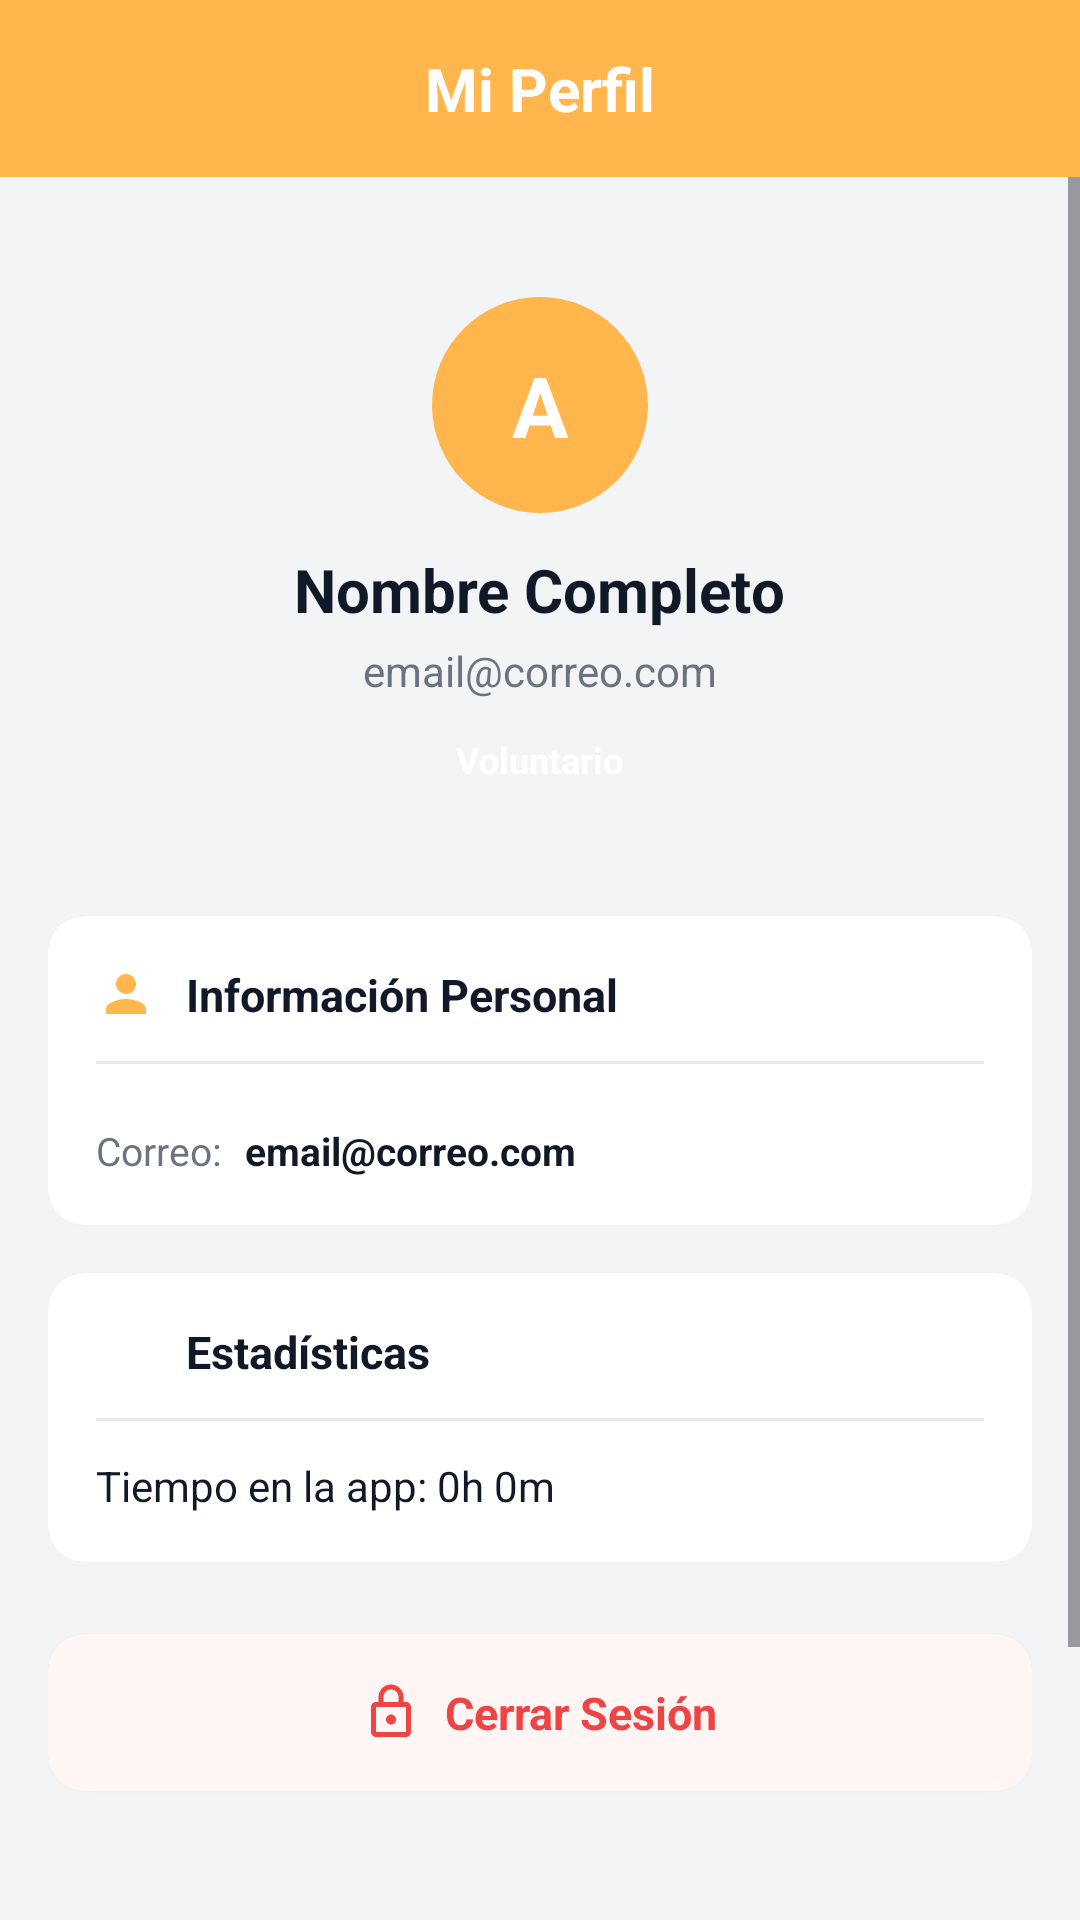

The Android layout XML behind this screen, and the referenced resources:
<!-- AndroidManifest.xml: application theme Theme.Aulasenora -->
<!-- res/layout/activity_profile.xml -->
<?xml version="1.0" encoding="utf-8"?>
<LinearLayout xmlns:android="http://schemas.android.com/apk/res/android"
    xmlns:app="http://schemas.android.com/apk/res-auto"
    android:id="@+id/main"
    style="@style/ActivityRoot"
    android:orientation="vertical">

    <RelativeLayout
        android:id="@+id/headerBar"
        android:layout_width="match_parent"
        android:layout_height="wrap_content"
        android:background="@color/primaryOrange"
        android:paddingHorizontal="16dp"
        android:paddingVertical="16dp">

        <ImageView
            android:id="@+id/btnBack"
            android:layout_width="24dp"
            android:layout_height="24dp"
            android:layout_centerVertical="true"
            android:src="@drawable/ic_back"
            app:tint="@color/white" />

        <TextView
            android:layout_width="wrap_content"
            android:layout_height="wrap_content"
            android:layout_centerInParent="true"
            android:text="Mi Perfil"
            android:textColor="@color/white"
            android:textSize="20sp"
            android:textStyle="bold" />
    </RelativeLayout>

    <ScrollView
        style="@style/ActivityScrollView">

        <LinearLayout
            style="@style/ActivityContainer">

            
            <LinearLayout
                android:layout_width="match_parent"
                android:layout_height="wrap_content"
                android:gravity="center"
                android:orientation="vertical"
                android:paddingVertical="24dp">

                <FrameLayout
                    android:id="@+id/frameAvatar"
                    android:layout_width="72dp"
                    android:layout_height="72dp"
                    android:background="@drawable/bg_circle_orange">

                    <TextView
                        android:id="@+id/tvAvatarInitial"
                        android:layout_width="wrap_content"
                        android:layout_height="wrap_content"
                        android:layout_gravity="center"
                        android:text="A"
                        android:textColor="@color/white"
                        android:textSize="28sp"
                        android:textStyle="bold" />
                </FrameLayout>

                <TextView
                    android:id="@+id/tvProfileName"
                    android:layout_width="wrap_content"
                    android:layout_height="wrap_content"
                    android:layout_marginTop="12dp"
                    android:text="Nombre Completo"
                    android:textColor="@color/textDark"
                    android:textSize="20sp"
                    android:textStyle="bold" />

                <TextView
                    android:id="@+id/tvProfileEmail"
                    android:layout_width="wrap_content"
                    android:layout_height="wrap_content"
                    android:layout_marginTop="4dp"
                    android:text="email@correo.com"
                    android:textColor="@color/textGray"
                    android:textSize="14sp" />

                <TextView
                    android:id="@+id/tvProfileRole"
                    android:layout_width="wrap_content"
                    android:layout_height="wrap_content"
                    android:layout_marginTop="8dp"
                    android:paddingHorizontal="16dp"
                    android:paddingVertical="4dp"
                    android:text="Voluntario"
                    android:textColor="@color/white"
                    android:textSize="12sp"
                    android:textStyle="bold"
                    android:background="@drawable/bg_rounded_green" />
            </LinearLayout>

            
            <androidx.cardview.widget.CardView
                style="@style/SectionCard"
                app:cardBackgroundColor="@color/white"
                app:cardCornerRadius="12dp"
                app:cardElevation="1dp">

                <LinearLayout
                    style="@style/SectionCardContent">

                    <LinearLayout
                        style="@style/SectionCardHeader">

                        <ImageView
                            android:layout_width="20dp"
                            android:layout_height="20dp"
                            android:src="@drawable/ic_user"
                            app:tint="@color/primaryOrange" />

                        <TextView
                            android:layout_width="0dp"
                            android:layout_height="wrap_content"
                            android:layout_marginStart="10dp"
                            android:layout_weight="1"
                            android:text="Información Personal"
                            android:textColor="@color/textDark"
                            android:textSize="15sp"
                            android:textStyle="bold" />
                    </LinearLayout>

                    <View
                        android:layout_width="match_parent"
                        android:layout_height="1dp"
                        android:layout_marginVertical="12dp"
                        android:background="#E5E7EB" />

                    <LinearLayout
                        android:id="@+id/llSpecialty"
                        android:layout_width="match_parent"
                        android:layout_height="wrap_content"
                        android:orientation="horizontal"
                        android:visibility="gone">

                        <TextView
                            android:layout_width="wrap_content"
                            android:layout_height="wrap_content"
                            android:text="Especialidad:"
                            android:textColor="@color/textGray"
                            android:textSize="13sp" />

                        <TextView
                            android:id="@+id/tvSpecialty"
                            android:layout_width="0dp"
                            android:layout_height="wrap_content"
                            android:layout_marginStart="8dp"
                            android:layout_weight="1"
                            android:text="Matemáticas"
                            android:textColor="@color/textDark"
                            android:textSize="13sp"
                            android:textStyle="bold" />
                    </LinearLayout>

                    <LinearLayout
                        android:layout_width="match_parent"
                        android:layout_height="wrap_content"
                        android:layout_marginTop="8dp"
                        android:orientation="horizontal">

                        <TextView
                            android:layout_width="wrap_content"
                            android:layout_height="wrap_content"
                            android:text="Correo:"
                            android:textColor="@color/textGray"
                            android:textSize="13sp" />

                        <TextView
                            android:id="@+id/tvInfoEmail"
                            android:layout_width="0dp"
                            android:layout_height="wrap_content"
                            android:layout_marginStart="8dp"
                            android:layout_weight="1"
                            android:text="email@correo.com"
                            android:textColor="@color/textDark"
                            android:textSize="13sp"
                            android:textStyle="bold" />
                    </LinearLayout>
                </LinearLayout>
            </androidx.cardview.widget.CardView>

            
            <androidx.cardview.widget.CardView
                style="@style/SectionCard"
                app:cardBackgroundColor="@color/white"
                app:cardCornerRadius="12dp"
                app:cardElevation="1dp">

                <LinearLayout
                    style="@style/SectionCardContent">

                    <LinearLayout
                        style="@style/SectionCardHeader">

                        <ImageView
                            android:layout_width="20dp"
                            android:layout_height="20dp"
                            android:src="@drawable/ic_clock"
                            app:tint="@color/primaryOrange" />

                        <TextView
                            android:layout_width="0dp"
                            android:layout_height="wrap_content"
                            android:layout_marginStart="10dp"
                            android:layout_weight="1"
                            android:text="Estadísticas"
                            android:textColor="@color/textDark"
                            android:textSize="15sp"
                            android:textStyle="bold" />
                    </LinearLayout>

                    <View
                        android:layout_width="match_parent"
                        android:layout_height="1dp"
                        android:layout_marginVertical="12dp"
                        android:background="#E5E7EB" />

                    <TextView
                        android:id="@+id/tvTimeSpent"
                        android:layout_width="wrap_content"
                        android:layout_height="wrap_content"
                        android:text="Tiempo en la app: 0h 0m"
                        android:textColor="@color/textDark"
                        android:textSize="14sp" />
                </LinearLayout>
            </androidx.cardview.widget.CardView>

            
            <androidx.cardview.widget.CardView
                android:layout_width="match_parent"
                android:layout_height="wrap_content"
                android:layout_marginTop="24dp"
                android:clickable="true"
                android:focusable="true"
                app:cardBackgroundColor="#FFF5F5"
                app:cardCornerRadius="12dp"
                app:cardElevation="1dp"
                app:strokeColor="#FECACA"
                app:strokeWidth="1dp">

                <LinearLayout
                    android:id="@+id/btnLogout"
                    android:layout_width="match_parent"
                    android:layout_height="wrap_content"
                    android:gravity="center"
                    android:orientation="horizontal"
                    android:padding="16dp">

                    <ImageView
                        android:layout_width="20dp"
                        android:layout_height="20dp"
                        android:src="@drawable/ic_lock"
                        app:tint="#EF4444" />

                    <TextView
                        android:layout_width="wrap_content"
                        android:layout_height="wrap_content"
                        android:layout_marginStart="8dp"
                        android:text="Cerrar Sesión"
                        android:textColor="#EF4444"
                        android:textSize="15sp"
                        android:textStyle="bold" />
                </LinearLayout>
            </androidx.cardview.widget.CardView>

            <View
                android:layout_width="match_parent"
                android:layout_height="40dp" />
        </LinearLayout>
    </ScrollView>
</LinearLayout>
<!-- resources referenced by this layout -->
<resources>
  <color name="primaryOrange">#FFB74D</color>
  <color name="textDark">#111928</color>
  <color name="textGray">#6B7280</color>
  <color name="white">#FFFFFFFF</color>
  <!-- drawable bg_circle_orange (drawable) -->
  <?xml version="1.0" encoding="utf-8"?>
  <shape xmlns:android="http://schemas.android.com/apk/res/android"
      android:shape="oval">
      <solid android:color="@color/primaryOrange"/>
  </shape>
  <!-- drawable ic_lock (drawable) -->
  <vector xmlns:android="http://schemas.android.com/apk/res/android"
      android:width="24dp"
      android:height="24dp"
      android:viewportWidth="24"
      android:viewportHeight="24"
      android:tint="#9CA3AF">
    <path
        android:fillColor="@android:color/white"
        android:pathData="M18,8h-1V6c0,-2.76 -2.24,-5 -5,-5S7,3.24 7,6v2H6c-1.1,0 -2,0.9 -2,2v10c0,1.1 0.9,2 2,2h12c1.1,0 2,-0.9 2,-2V10C20,8.9 19.1,8 18,8zM9,6c0,-1.66 1.34,-3 3,-3s3,1.34 3,3v2H9V6zM18,20H6V10h12V20zM12,17c1.1,0 2,-0.9 2,-2s-0.9,-2 -2,-2s-2,0.9 -2,2S10.9,17 12,17z"/>
  </vector>
  <!-- drawable ic_user (drawable) -->
  <vector xmlns:android="http://schemas.android.com/apk/res/android"
      android:width="24dp"
      android:height="24dp"
      android:viewportWidth="24"
      android:viewportHeight="24"
      android:tint="#9CA3AF">
    <path
        android:fillColor="@android:color/white"
        android:pathData="M12,12c2.21,0 4,-1.79 4,-4s-1.79,-4 -4,-4s-4,1.79 -4,4s1.79,4 4,4zM12,14c-2.67,0 -8,1.34 -8,4v2h16v-2c0,-2.66 -5.33,-4 -8,-4z"/>
  </vector>
  <style name="ActivityContainer">
          <item name="android:layout_width">match_parent</item>
          <item name="android:layout_height">wrap_content</item>
          <item name="android:orientation">vertical</item>
          <item name="android:padding">16dp</item>
      </style>
  <style name="ActivityRoot">
          <item name="android:layout_width">match_parent</item>
          <item name="android:layout_height">match_parent</item>
          <item name="android:background">#F3F4F6</item>
      </style>
  <style name="ActivityScrollView">
          <item name="android:layout_width">match_parent</item>
          <item name="android:layout_height">match_parent</item>
          <item name="android:fillViewport">true</item>
          <item name="android:clipToPadding">false</item>
          <item name="android:paddingBottom">80dp</item>
      </style>
  <style name="SectionCard">
          <item name="android:layout_width">match_parent</item>
          <item name="android:layout_height">wrap_content</item>
          <item name="android:layout_marginTop">16dp</item>
      </style>
  <style name="SectionCardContent">
          <item name="android:layout_width">match_parent</item>
          <item name="android:layout_height">wrap_content</item>
          <item name="android:orientation">vertical</item>
          <item name="android:padding">16dp</item>
      </style>
  <style name="SectionCardHeader">
          <item name="android:layout_width">match_parent</item>
          <item name="android:layout_height">wrap_content</item>
          <item name="android:gravity">center_vertical</item>
          <item name="android:orientation">horizontal</item>
      </style>
  <style name="Theme.Aulasenora" parent="Base.Theme.Aulasenora" />
  <style name="Base.Theme.Aulasenora" parent="Theme.Material3.DayNight.NoActionBar">
          
          
      </style>
</resources>
